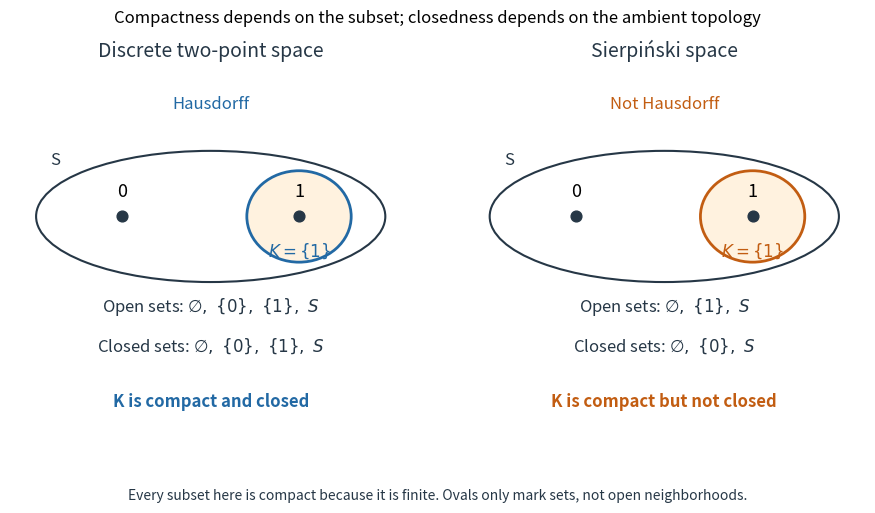

The script that saved this image: (Note: this script raises an exception after producing the figure.)
"""Generate sierpinski-compact-subset-closedness.png in the CWD.

Tested with Python 3.14.4, Matplotlib 3.10.7, and NumPy 2.3.5.
Point locations are schematic; open and closed sets are listed exactly.
"""

from pathlib import Path

import matplotlib.pyplot as plt
from matplotlib.patches import Ellipse


def main():
    fig, axes = plt.subplots(1, 2, figsize=(9, 5.3), dpi=120, facecolor="white")
    ink, blue, orange = "#263746", "#2269a4", "#c25d12"
    rows = [
        ("Discrete two-point space", r"$\varnothing,\ \{0\},\ \{1\},\ S$",
         r"$\varnothing,\ \{0\},\ \{1\},\ S$", "Hausdorff", "K is compact and closed", blue),
        ("Sierpiński space", r"$\varnothing,\ \{1\},\ S$",
         r"$\varnothing,\ \{0\},\ S$", "Not Hausdorff", "K is compact but not closed", orange),
    ]
    for ax, (title, opens, closed, separation, result, color) in zip(axes, rows):
        ax.set(xlim=(0, 1), ylim=(0, 1))
        ax.axis("off")
        ax.set_title(title, fontsize=14, pad=12, color=ink)
        ax.text(.5, .91, separation, ha="center", color=color, fontsize=12)
        ax.add_patch(Ellipse((.5, .64), .87, .33, facecolor="white", edgecolor=ink, lw=1.5))
        ax.add_patch(Ellipse((.72, .64), .26, .23, facecolor="#fff2df", edgecolor=color, lw=2))
        ax.scatter([.28, .72], [.64, .64], s=60, color=ink, zorder=3)
        ax.text(.28, .69, "0", ha="center", fontsize=13)
        ax.text(.72, .69, "1", ha="center", fontsize=13)
        ax.text(.72, .54, r"$K=\{1\}$", ha="center", fontsize=12, color=color)
        ax.text(.10, .77, "S", fontsize=12, color=ink)
        ax.text(.5, .40, "Open sets: " + opens, ha="center", fontsize=12, color=ink)
        ax.text(.5, .30, "Closed sets: " + closed, ha="center", fontsize=12, color=ink)
        ax.text(.5, .16, result, ha="center", fontsize=12, color=color, weight="bold")
    fig.suptitle("Compactness depends on the subset; closedness depends on the ambient topology",
                 fontsize=12, y=.97)
    fig.text(.5, .045, "Every subset here is compact because it is finite. Ovals only mark sets, not open neighborhoods.",
             ha="center", fontsize=10, color=ink)
    fig.subplots_adjust(left=.025, right=.975, top=.85, bottom=.10, wspace=.13)
    fig.savefig(Path(__file__).stem + ".png", facecolor="white", transparent=False)
    plt.close(fig)


if __name__ == "__main__":
    main()
